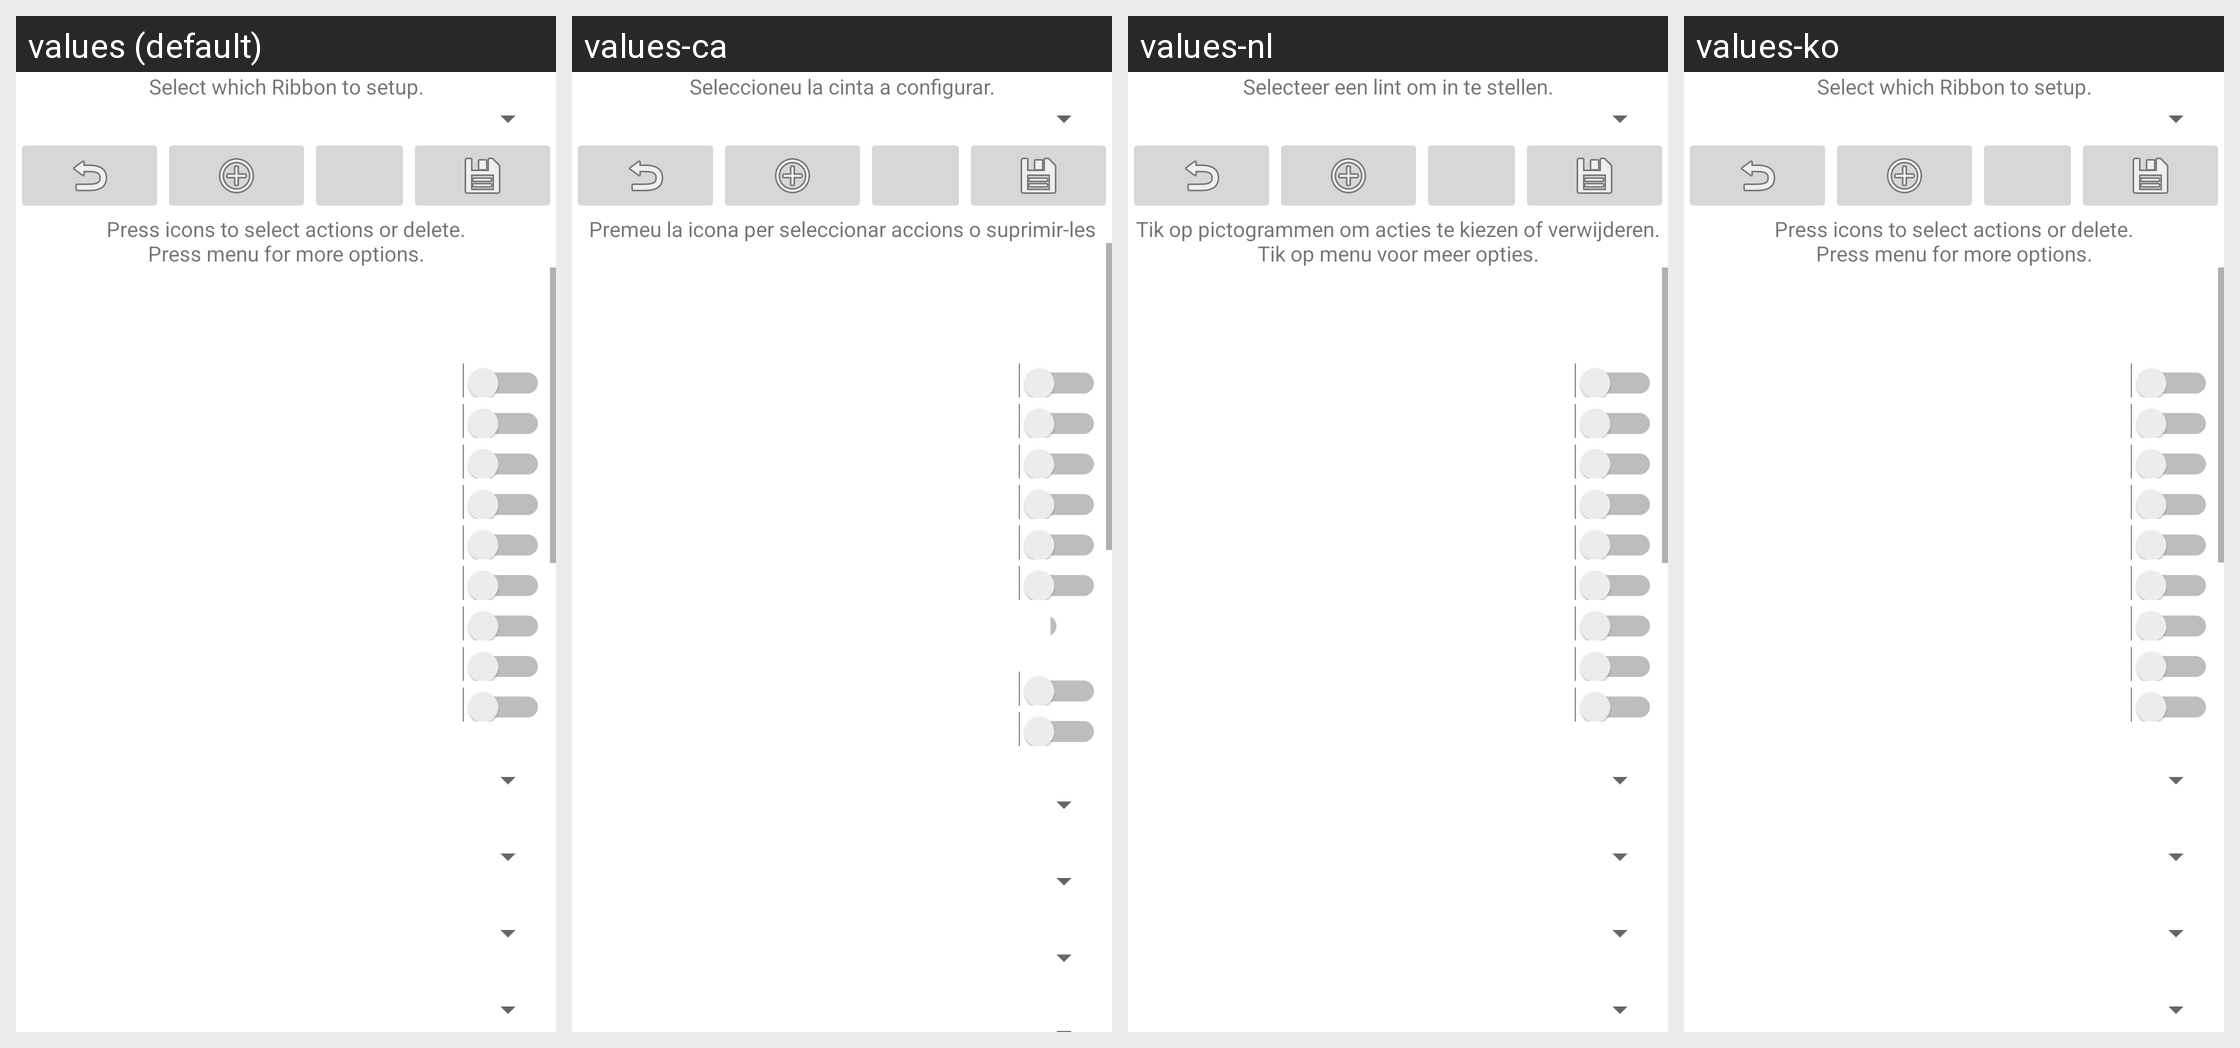

Here is an Android app screen in its default locale and in the app's own translations. Write out the translated-string differences for the strings that appear on this screen.
Android screen res/layout/ribbon.xml rendered under 4 locales, left to right: values (default), values-ca, values-nl, values-ko. Device: Nexus 5 (rendered at 1080×1920; each locale shown at half size, 540×960, under a caption strip naming it); theme Theme.MaterialComponents.DayNight.NoActionBar.
Other locales in the repository, not shown: values-cs, values-da, values-de, values-es, values-fa, values-hu, values-it, values-ja, values-pl, values-ru, values-tr, values-zh-rCN.
Strings drawn on this screen, with the default value and each locale's value (text and hints the layout hard-codes, and strings that could not be matched under every locale, appear in the picture but are not listed):

ribbon_chooser_instructions
  values: Select which Ribbon to setup.
  values-ca: Seleccioneu la cinta a configurar.
  values-nl: Selecteer een lint om in te stellen.
  values-ko: Select which Ribbon to setup.

ribbon_instructions
  values: Press icons to select actions or delete.
      Press menu for more options.
  values-ca: Premeu la icona per seleccionar accions o suprimir-les
  values-nl: Tik op pictogrammen om acties te kiezen of verwijderen.
      Tik op menu voor meer opties.
  values-ko: Press icons to select actions or delete.
      Press menu for more options.
